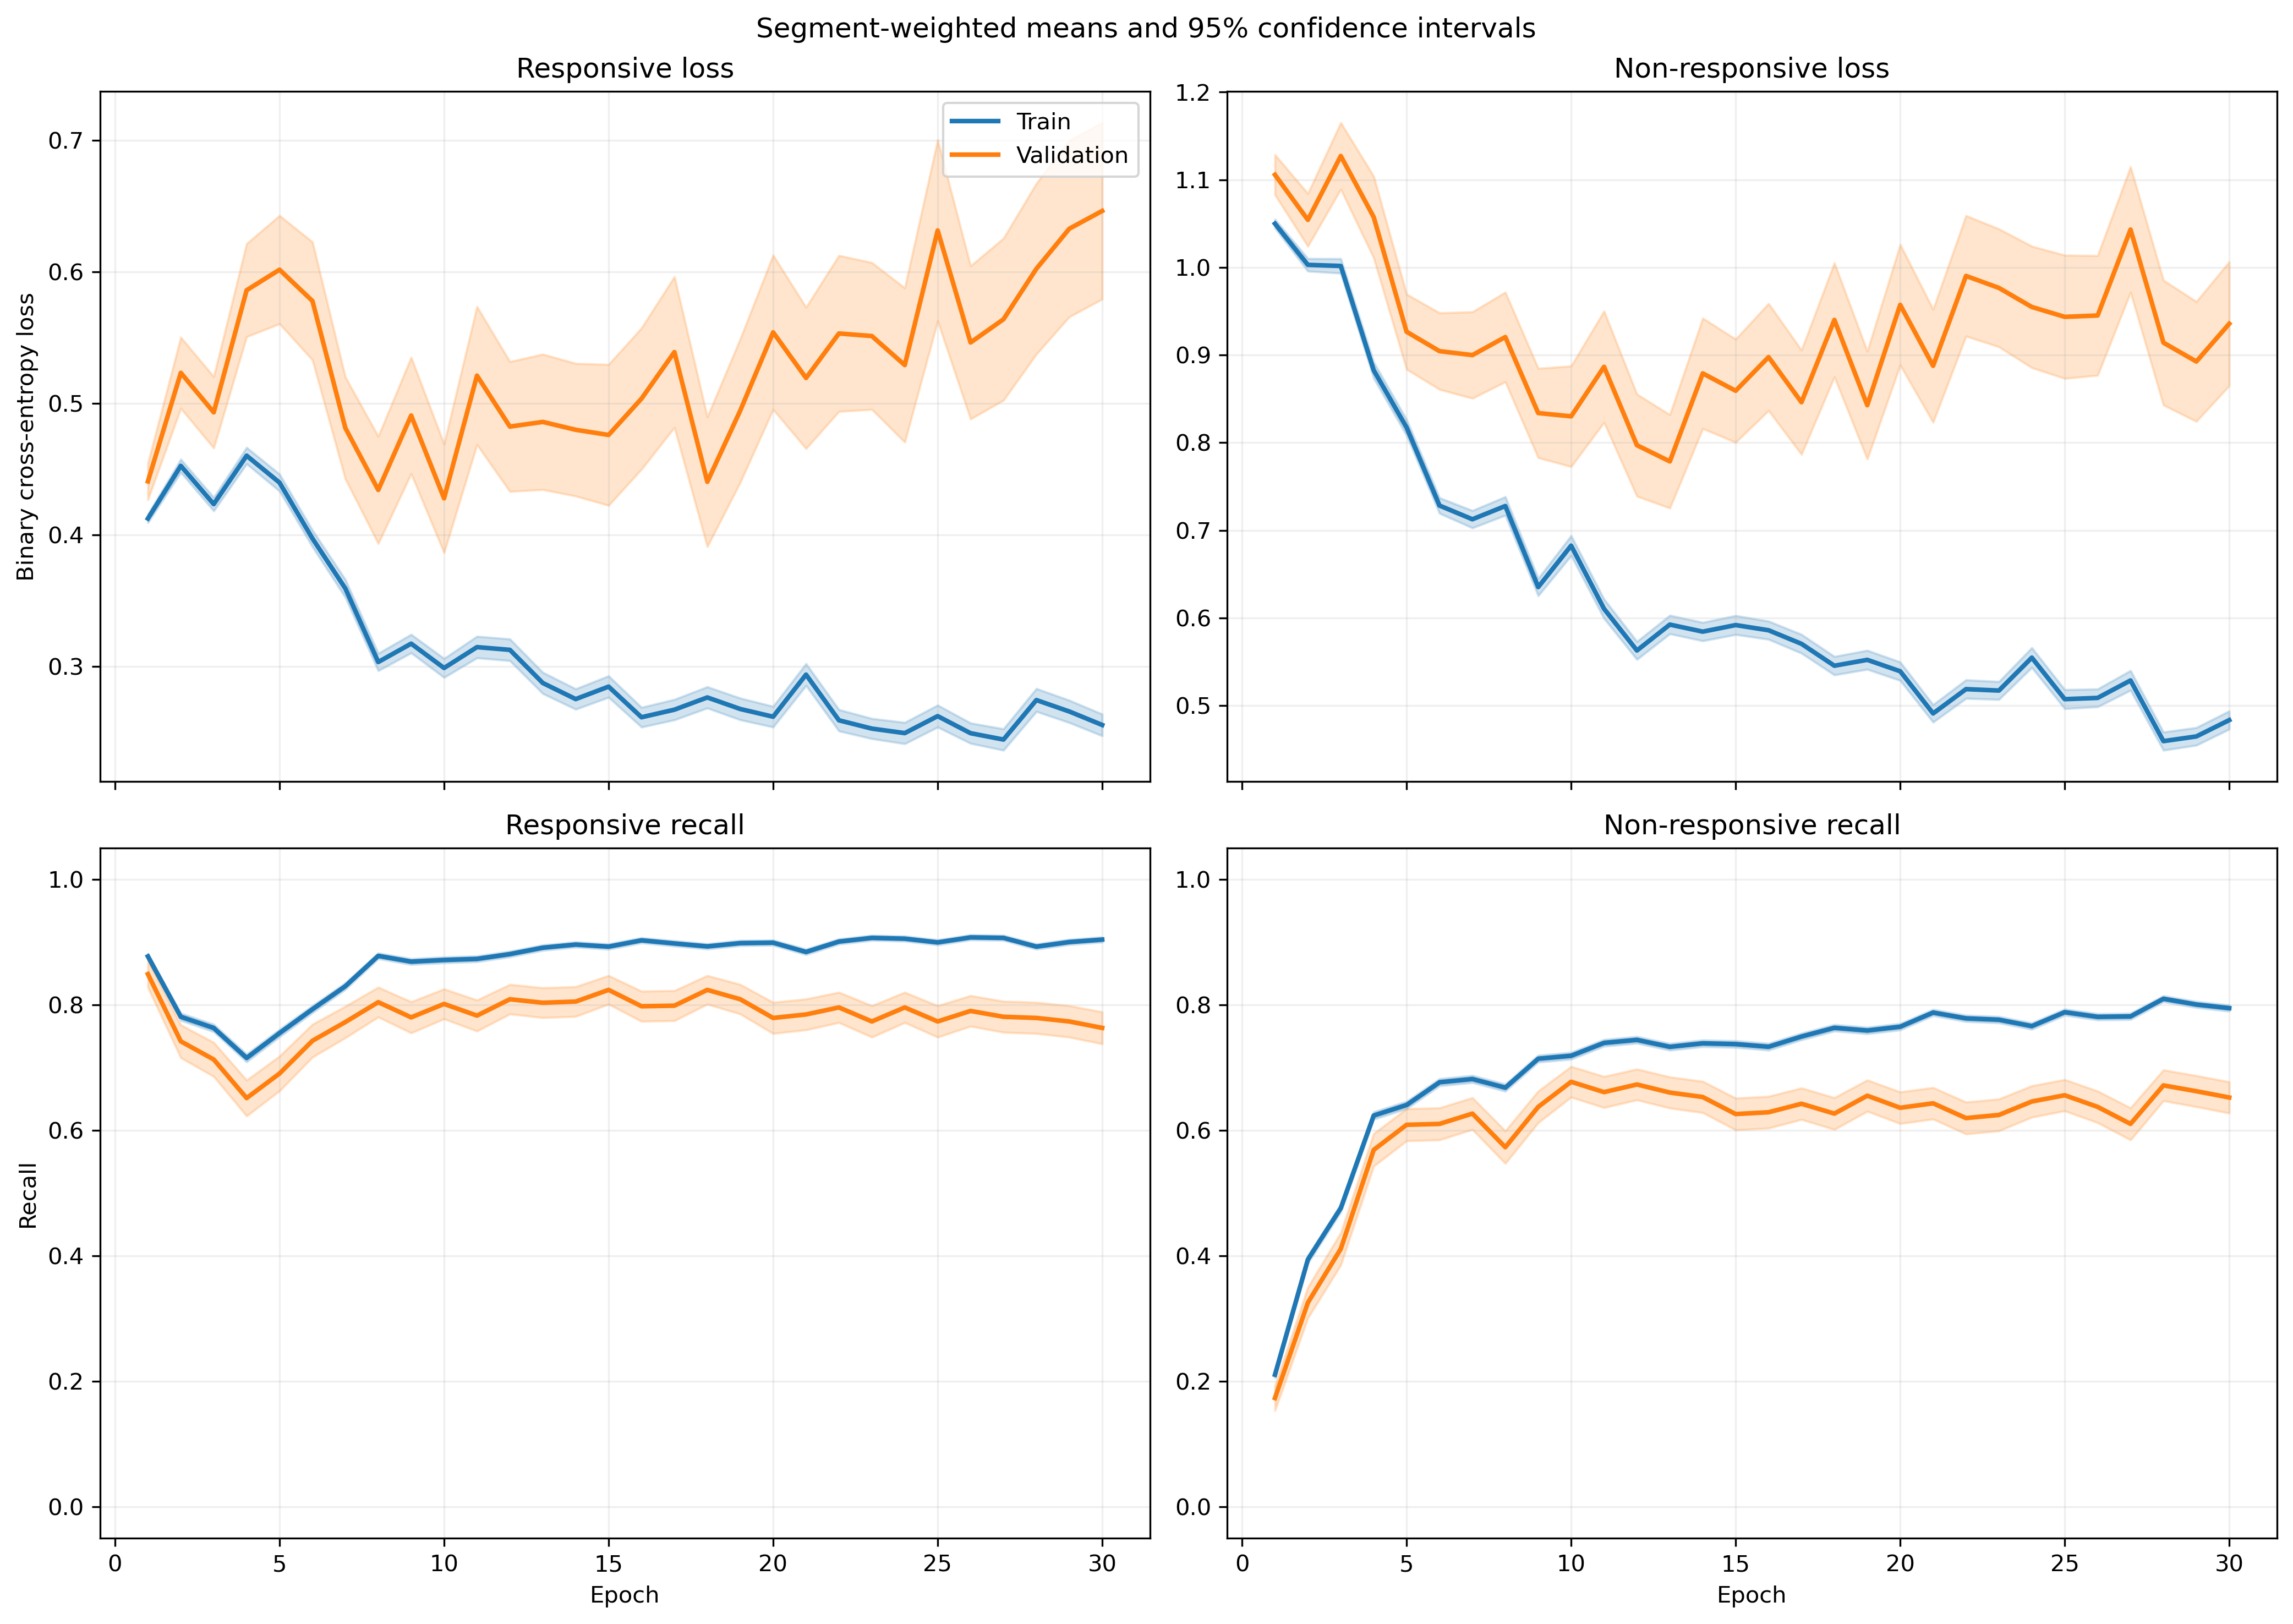

The table this chart was drawn from, first rows:
fold, epoch, split, r_loss, r_loss_count, r_loss_sum, r_loss_sum_sq, r_recall, r_recall_count, r_recall_sum, r_recall_sum_sq, nr_loss, nr_loss_count, nr_loss_sum, nr_loss_sum_sq, nr_recall, nr_recall_count, nr_recall_sum, nr_recall_sum_sq
1, 1, train, 0.4363, 1063, 463.8, 267.6, 0.8448, 1063, 898.0, 898.0, 1.001, 1401, 1402, 1635, 0.2655, 1401, 372.0, 372.0
1, 1, validation, 0.3612, 10, 3.612, 1.669, 0.9, 10, 9.0, 9.0, , 0, 0.0, 0.0, , 0, 0.0, 0.0
1, 2, train, 0.486, 1063, 516.6, 396.6, 0.7469, 1063, 794.0, 794.0, 0.9189, 1401, 1287, 1631, 0.4711, 1401, 660.0, 660.0
1, 2, validation, 0.44, 10, 4.4, 2.895, 0.8, 10, 8.0, 8.0, , 0, 0.0, 0.0, , 0, 0.0, 0.0
1, 3, train, 0.4732, 1063, 503, 418.3, 0.6802, 1063, 723.0, 723.0, 0.9208, 1401, 1290, 1921, 0.611, 1401, 856.0, 856.0
1, 3, validation, 0.5298, 10, 5.298, 3.872, 0.6, 10, 6.0, 6.0, , 0, 0.0, 0.0, , 0, 0.0, 0.0
1, 4, train, 0.4323, 1063, 459.6, 447.1, 0.7272, 1063, 773.0, 773.0, 0.9549, 1401, 1338, 2276, 0.6131, 1401, 859.0, 859.0
1, 4, validation, 0.4782, 10, 4.782, 3.731, 0.7, 10, 7.0, 7.0, , 0, 0.0, 0.0, , 0, 0.0, 0.0
1, 5, train, 0.4266, 1063, 453.5, 386.7, 0.777, 1063, 826.0, 826.0, 0.791, 1401, 1108, 1467, 0.621, 1401, 870.0, 870.0
1, 5, validation, 0.6385, 10, 6.385, 5.398, 0.5, 10, 5.0, 5.0, , 0, 0.0, 0.0, , 0, 0.0, 0.0
1, 6, train, 0.4852, 1063, 515.7, 490.9, 0.7234, 1063, 769.0, 769.0, 0.5743, 1401, 804.6, 899.4, 0.7723, 1401, 1082, 1082
1, 6, validation, 1.039, 10, 10.39, 13.17, 0.3, 10, 3.0, 3.0, , 0, 0.0, 0.0, , 0, 0.0, 0.0
1, 7, train, 0.4217, 1063, 448.2, 539.5, 0.7808, 1063, 830.0, 830.0, 0.6377, 1401, 893.4, 1699, 0.7488, 1401, 1049, 1049
1, 7, validation, 1.106, 10, 11.06, 17.79, 0.3, 10, 3.0, 3.0, , 0, 0.0, 0.0, , 0, 0.0, 0.0
1, 8, train, 0.3361, 1063, 357.3, 353.2, 0.8429, 1063, 896.0, 896.0, 0.6715, 1401, 940.8, 1482, 0.6959, 1401, 975.0, 975.0
1, 8, validation, 0.617, 10, 6.17, 6.406, 0.5, 10, 5.0, 5.0, , 0, 0.0, 0.0, , 0, 0.0, 0.0
1, 9, train, 0.3811, 1063, 405.1, 437, 0.841, 1063, 894.0, 894.0, 0.5411, 1401, 758.1, 961.2, 0.7273, 1401, 1019, 1019
1, 9, validation, 0.6914, 10, 6.914, 7.59, 0.6, 10, 6.0, 6.0, , 0, 0.0, 0.0, , 0, 0.0, 0.0
1, 10, train, 0.3181, 1063, 338.1, 455, 0.8561, 1063, 910.0, 910.0, 0.7028, 1401, 984.6, 1989, 0.7045, 1401, 987.0, 987.0
1, 10, validation, 0.5183, 10, 5.183, 4.91, 0.7, 10, 7.0, 7.0, , 0, 0.0, 0.0, , 0, 0.0, 0.0
1, 11, train, 0.4241, 1063, 450.8, 622.4, 0.8109, 1063, 862.0, 862.0, 0.4639, 1401, 649.9, 938.8, 0.7937, 1401, 1112, 1112
1, 11, validation, 0.6235, 10, 6.235, 7.584, 0.7, 10, 7.0, 7.0, , 0, 0.0, 0.0, , 0, 0.0, 0.0
1, 12, train, 0.3926, 1063, 417.3, 676, 0.8363, 1063, 889.0, 889.0, 0.5496, 1401, 770, 1358, 0.738, 1401, 1034, 1034
1, 12, validation, 0.5308, 10, 5.308, 5.603, 0.7, 10, 7.0, 7.0, , 0, 0.0, 0.0, , 0, 0.0, 0.0
1, 13, train, 0.2507, 1063, 266.5, 335.9, 0.904, 1063, 961.0, 961.0, 0.733, 1401, 1027, 2029, 0.6845, 1401, 959.0, 959.0
1, 13, validation, 0.3801, 10, 3.801, 2.512, 0.7, 10, 7.0, 7.0, , 0, 0.0, 0.0, , 0, 0.0, 0.0
1, 14, train, 0.3749, 1063, 398.5, 579.2, 0.8373, 1063, 890.0, 890.0, 0.4833, 1401, 677.2, 1071, 0.7873, 1401, 1103, 1103
1, 14, validation, 0.4213, 10, 4.213, 4.054, 0.7, 10, 7.0, 7.0, , 0, 0.0, 0.0, , 0, 0.0, 0.0
1, 15, train, 0.2926, 1063, 311, 468.6, 0.8899, 1063, 946.0, 946.0, 0.5942, 1401, 832.5, 1590, 0.7295, 1401, 1022, 1022
1, 15, validation, 0.2997, 10, 2.997, 2.127, 0.7, 10, 7.0, 7.0, , 0, 0.0, 0.0, , 0, 0.0, 0.0
1, 16, train, 0.2295, 1063, 243.9, 252.3, 0.92, 1063, 978.0, 978.0, 0.6683, 1401, 936.2, 1505, 0.6767, 1401, 948.0, 948.0
1, 16, validation, 0.2786, 10, 2.786, 1.597, 0.8, 10, 8.0, 8.0, , 0, 0.0, 0.0, , 0, 0.0, 0.0
1, 17, train, 0.3376, 1063, 358.8, 496.7, 0.8457, 1063, 899.0, 899.0, 0.483, 1401, 676.7, 1163, 0.8001, 1401, 1121, 1121
1, 17, validation, 0.5284, 10, 5.284, 6.285, 0.7, 10, 7.0, 7.0, , 0, 0.0, 0.0, , 0, 0.0, 0.0
1, 18, train, 0.2681, 1063, 285, 388.9, 0.8984, 1063, 955.0, 955.0, 0.5872, 1401, 822.6, 1514, 0.7402, 1401, 1037, 1037
1, 18, validation, 0.1255, 10, 1.255, 0.2292, 1.0, 10, 10.0, 10.0, , 0, 0.0, 0.0, , 0, 0.0, 0.0
1, 19, train, 0.2966, 1063, 315.3, 542.9, 0.8824, 1063, 938.0, 938.0, 0.5086, 1401, 712.6, 1417, 0.783, 1401, 1097, 1097
1, 19, validation, 0.5596, 10, 5.596, 6.333, 0.6, 10, 6.0, 6.0, , 0, 0.0, 0.0, , 0, 0.0, 0.0
1, 20, train, 0.2209, 1063, 234.8, 224.5, 0.9163, 1063, 974.0, 974.0, 0.6854, 1401, 960.2, 1665, 0.6788, 1401, 951.0, 951.0
1, 20, validation, 0.1323, 10, 1.323, 0.2745, 1.0, 10, 10.0, 10.0, , 0, 0.0, 0.0, , 0, 0.0, 0.0
1, 21, train, 0.2783, 1063, 295.8, 373.8, 0.8862, 1063, 942.0, 942.0, 0.4942, 1401, 692.4, 1207, 0.7937, 1401, 1112, 1112
1, 21, validation, 0.3086, 10, 3.086, 2.303, 0.8, 10, 8.0, 8.0, , 0, 0.0, 0.0, , 0, 0.0, 0.0
1, 22, train, 0.2228, 1063, 236.8, 351.8, 0.9153, 1063, 973.0, 973.0, 0.6154, 1401, 862.1, 1802, 0.7452, 1401, 1044, 1044
1, 22, validation, 0.2126, 10, 2.126, 1.008, 0.9, 10, 9.0, 9.0, , 0, 0.0, 0.0, , 0, 0.0, 0.0
1, 23, train, 0.3605, 1063, 383.2, 697.9, 0.8551, 1063, 909.0, 909.0, 0.4411, 1401, 618, 1254, 0.8287, 1401, 1161, 1161
1, 23, validation, 0.3857, 10, 3.857, 3.719, 0.7, 10, 7.0, 7.0, , 0, 0.0, 0.0, , 0, 0.0, 0.0
1, 24, train, 0.3896, 1063, 414.1, 715.7, 0.8391, 1063, 892.0, 892.0, 0.3889, 1401, 544.9, 920.3, 0.8301, 1401, 1163, 1163
1, 24, validation, 0.5516, 10, 5.516, 7.741, 0.7, 10, 7.0, 7.0, , 0, 0.0, 0.0, , 0, 0.0, 0.0
1, 25, train, 0.2251, 1063, 239.3, 398, 0.9097, 1063, 967.0, 967.0, 0.6152, 1401, 861.9, 2210, 0.7723, 1401, 1082, 1082
1, 25, validation, 0.2043, 10, 2.043, 1.261, 0.9, 10, 9.0, 9.0, , 0, 0.0, 0.0, , 0, 0.0, 0.0
1, 26, train, 0.2484, 1063, 264.1, 326.2, 0.9087, 1063, 966.0, 966.0, 0.4964, 1401, 695.4, 1123, 0.7873, 1401, 1103, 1103
1, 26, validation, 0.2201, 10, 2.201, 1.159, 0.9, 10, 9.0, 9.0, , 0, 0.0, 0.0, , 0, 0.0, 0.0
1, 27, train, 0.3214, 1063, 341.6, 541.9, 0.8683, 1063, 923.0, 923.0, 0.3902, 1401, 546.6, 937.8, 0.8373, 1401, 1173, 1173
1, 27, validation, 0.2728, 10, 2.728, 1.928, 0.8, 10, 8.0, 8.0, , 0, 0.0, 0.0, , 0, 0.0, 0.0
1, 28, train, 0.3583, 1063, 380.8, 604.1, 0.8495, 1063, 903.0, 903.0, 0.3658, 1401, 512.5, 785.2, 0.8387, 1401, 1175, 1175
1, 28, validation, 0.3478, 10, 3.478, 2.921, 0.8, 10, 8.0, 8.0, , 0, 0.0, 0.0, , 0, 0.0, 0.0
1, 29, train, 0.2031, 1063, 215.9, 330.9, 0.9257, 1063, 984.0, 984.0, 0.5665, 1401, 793.7, 1671, 0.7702, 1401, 1079, 1079
1, 29, validation, 0.1544, 10, 1.544, 0.8979, 0.9, 10, 9.0, 9.0, , 0, 0.0, 0.0, , 0, 0.0, 0.0
1, 30, train, 0.2103, 1063, 223.5, 363.6, 0.9191, 1063, 977.0, 977.0, 0.5287, 1401, 740.7, 1641, 0.793, 1401, 1111, 1111
1, 30, validation, 0.1717, 10, 1.717, 0.9881, 0.9, 10, 9.0, 9.0, , 0, 0.0, 0.0, , 0, 0.0, 0.0
... 1,140 more rows
